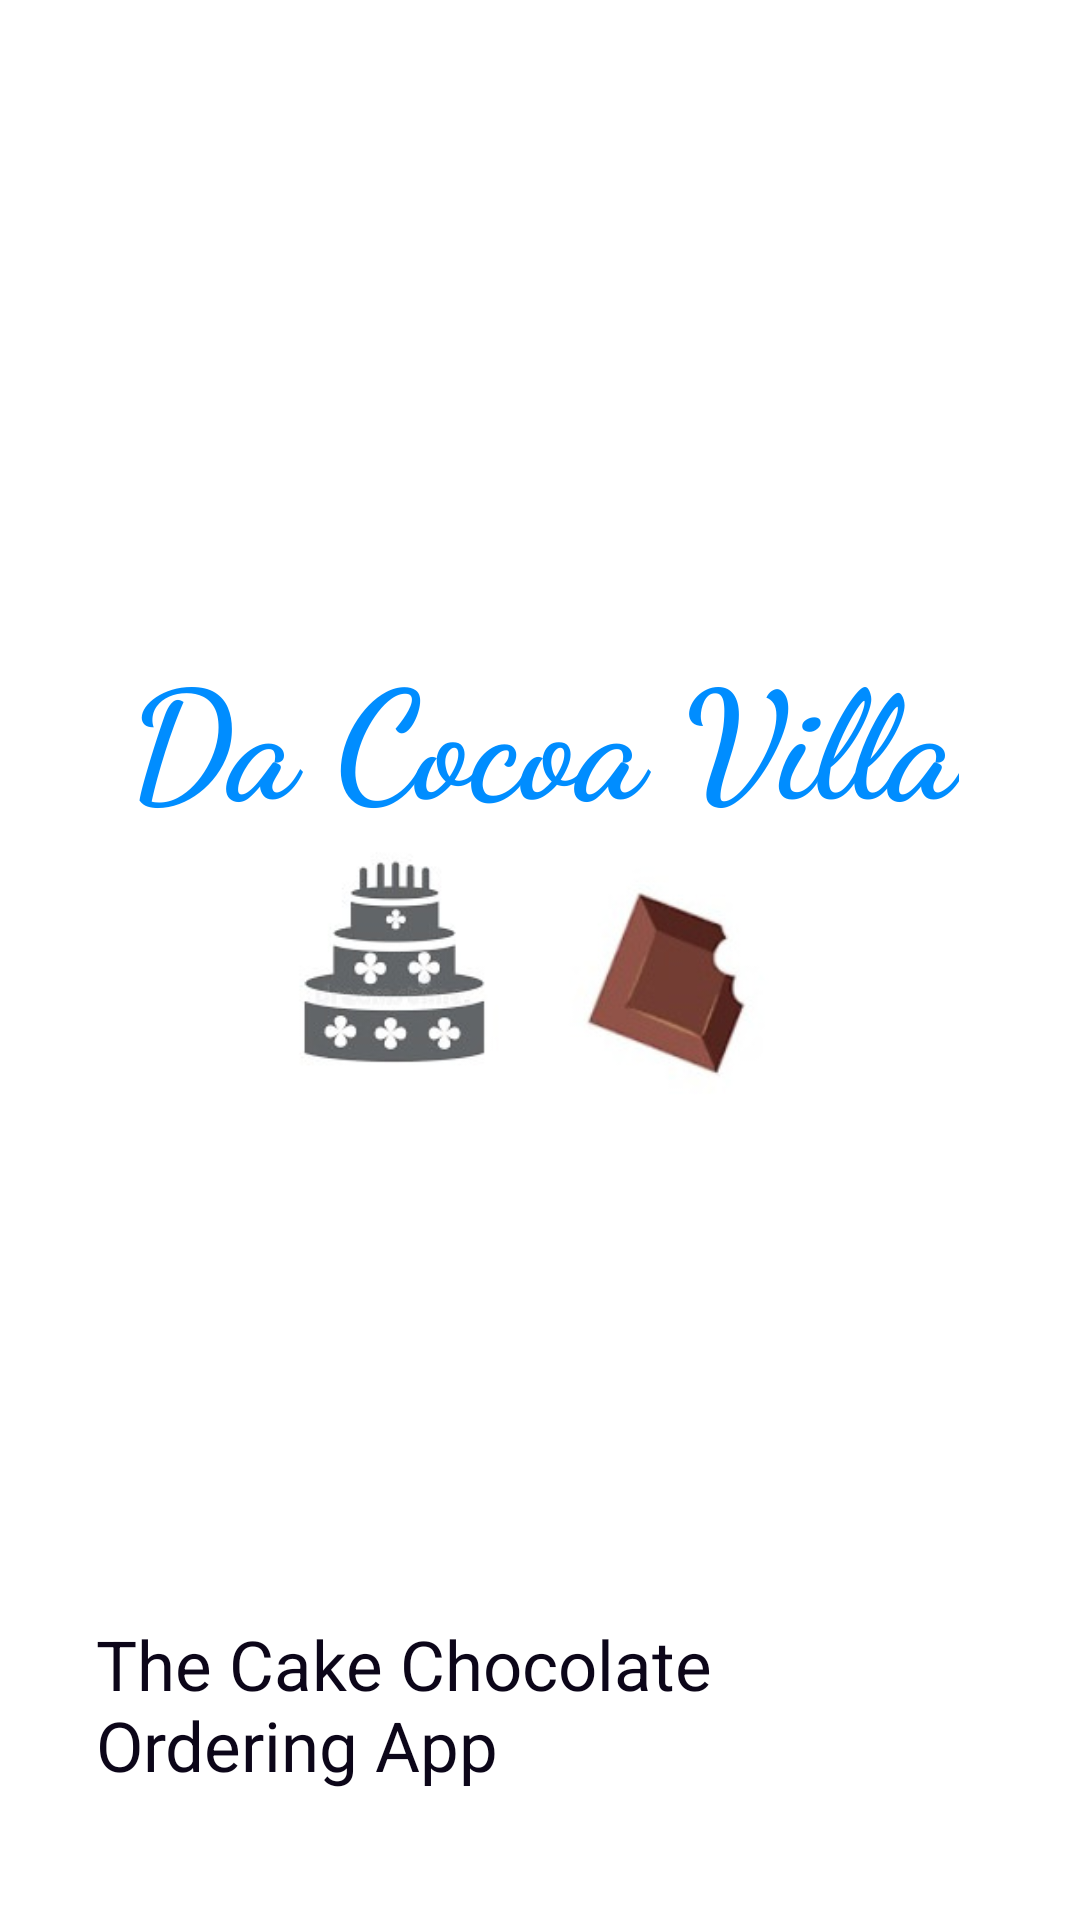

Android layout source for this screen:
<!-- AndroidManifest.xml: application theme AppTheme -->
<!-- res/layout/activity_main.xml -->
<?xml version="1.0" encoding="utf-8"?>
<LinearLayout xmlns:android="http://schemas.android.com/apk/res/android"
    xmlns:app="http://schemas.android.com/apk/res-auto"
    xmlns:tools="http://schemas.android.com/tools"
    android:layout_width="match_parent"
    android:layout_height="match_parent"
    android:background="@color/colorA"
    android:orientation="vertical"
    android:padding="30dp"
    tools:context=".MainActivity">


    <TextView
        android:layout_width="wrap_content"
        android:layout_height="wrap_content"
        android:layout_marginTop="180dp"
        android:fontFamily="cursive"
        android:text=" Da Cocoa Villa"
        android:textColor="@color/colorAccent01"
        android:textSize="50sp"
        android:textStyle="bold" />

    <ImageView
        android:layout_width="wrap_content"
        android:layout_height="90dp"
        android:src="@drawable/f4"/>




    <TextView
        android:layout_width="wrap_content"
        android:layout_height="wrap_content"
        android:layout_marginLeft="2dp"
        android:layout_marginTop="170dp"
        android:text="The Cake Chocolate Ordering App"
        android:fontFamily="sans-serif"
        android:textColor="@color/colorPrimaryDark"
        android:textSize="23dp" />




</LinearLayout>
<!-- resources referenced by this layout -->
<resources>
  <color name="colorA">#FFFFFF</color>
  <color name="colorAccent01">#008DFF</color>
  <color name="colorPrimaryDark">#0C0619</color>
  <!-- drawable f4: jpg bitmap (drawable, 8467 bytes) -->
  <style name="AppTheme" parent="Theme.AppCompat.Light.NoActionBar">
          
          <item name="colorPrimary">@color/colorPrimary</item>
          <item name="colorPrimaryDark">@color/colorPrimaryDark</item>
          <item name="colorAccent">@color/colorAccent</item>
      </style>
  <color name="colorPrimary">#0C0615</color>
  <color name="colorAccent">#03DAC5</color>
</resources>
